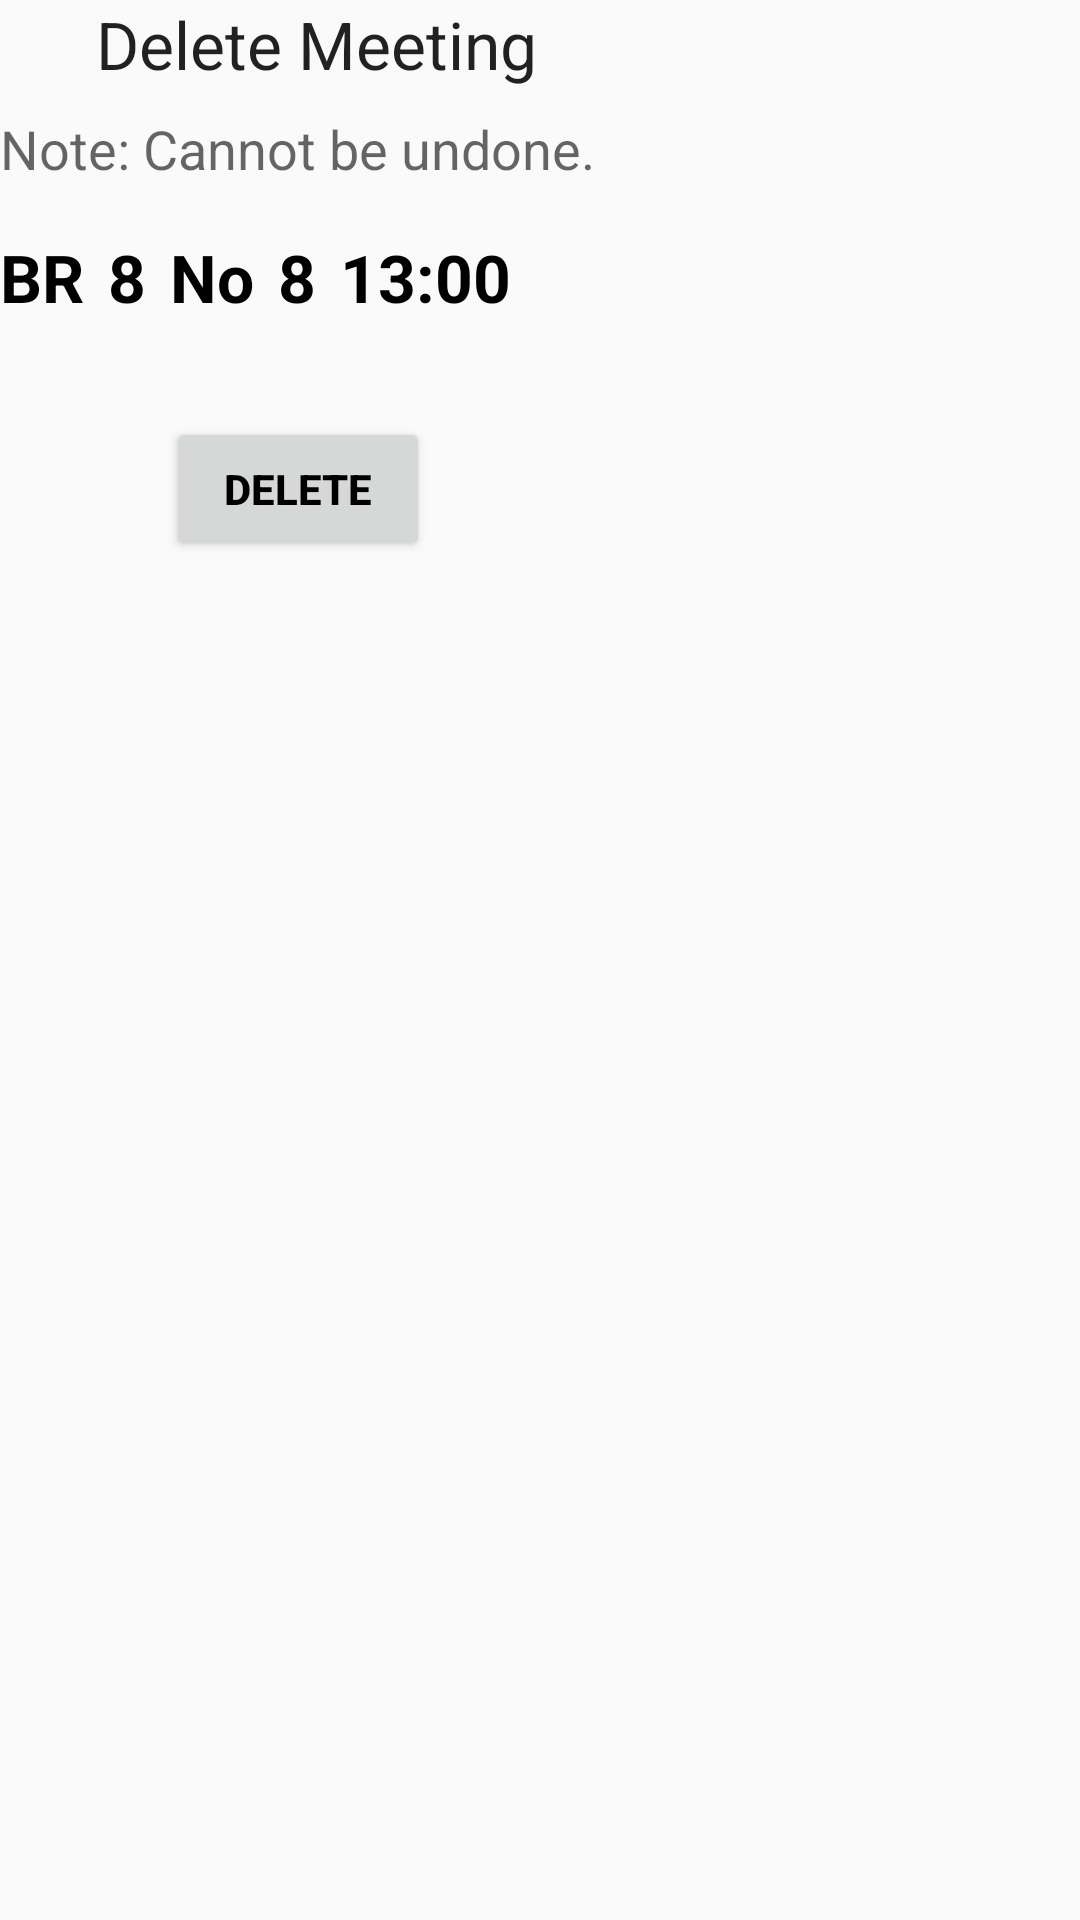

The Android layout XML behind this screen, and the referenced resources:
<!-- AndroidManifest.xml: application theme AppTheme.NoActionBar -->
<!-- res/layout/fragment_delete.xml -->
<?xml version="1.0" encoding="utf-8"?>
<android.support.constraint.ConstraintLayout
    xmlns:android="http://schemas.android.com/apk/res/android"
    xmlns:app="http://schemas.android.com/apk/res-auto"
    xmlns:tools="http://schemas.android.com/tools"
    android:id="@+id/dialog_delete_constraintLayout"
    android:layout_width="wrap_content"
    android:layout_height="wrap_content"
    android:layout_gravity="center_horizontal">

    <ImageView
        android:layout_width="wrap_content"
        android:layout_height="wrap_content"
        android:id="@+id/iv_dialog_delete_title"
        android:background="@drawable/ic_warning_black_24dp"
        app:layout_constraintLeft_toLeftOf="parent"
        app:layout_constraintTop_toTopOf="parent"/>

    <TextView
        android:text="Delete Meeting"
        android:layout_width="wrap_content"
        android:layout_height="wrap_content"
        android:id="@+id/tv_dialog_delete_title"
        app:layout_constraintLeft_toRightOf="@+id/iv_dialog_delete_title"
        android:layout_marginStart="32dp"
        android:textAppearance="@android:style/TextAppearance.Material.Large"
        tools:layout_editor_absoluteY="0dp" />

    <TextView
        android:gravity="center_vertical|center_horizontal"
        android:text="Note: Cannot be undone."
        android:layout_width="0dp"
        android:layout_height="wrap_content"
        android:id="@+id/tvCaution"
        app:layout_constraintLeft_toLeftOf="@+id/iv_dialog_delete_title"
        android:textAppearance="@android:style/TextAppearance.Material.Medium"
        app:layout_constraintTop_toBottomOf="@+id/tv_dialog_delete_title"
        android:layout_marginTop="8dp" />

    <TextView
        android:gravity="center_vertical|center_horizontal"
        android:text="BR"
        android:layout_width="0dp"
        android:layout_height="wrap_content"
        android:id="@+id/tvRaceCodes"
        android:textAppearance="@android:style/TextAppearance.Material.Large"
        android:textColor="#000000"
        android:textStyle="bold"
        app:layout_constraintTop_toBottomOf="@+id/tvCaution"
        android:layout_marginTop="16dp"
        tools:layout_editor_absoluteX="0dp" />

    <TextView
        android:gravity="center_vertical|center_horizontal"
        android:text="No"
        android:layout_width="0dp"
        android:layout_height="wrap_content"
        android:id="@+id/tvRaceNoText"
        android:textAppearance="@android:style/TextAppearance.Material.Large"
        android:textColor="#000000"
        android:textStyle="bold"
        android:layout_marginStart="8dp"
        app:layout_constraintLeft_toRightOf="@+id/tvRaceNo"
        app:layout_constraintBaseline_toBaselineOf="@+id/tvRaceCodes" />

    <TextView
        android:gravity="center_vertical|center_horizontal"
        android:text="8"
        android:layout_width="0dp"
        android:layout_height="wrap_content"
        android:id="@+id/tvRaceNo"
        android:textAppearance="@android:style/TextAppearance.Material.Large"
        android:textColor="#000000"
        android:textStyle="bold"
        android:layout_marginStart="8dp"
        app:layout_constraintLeft_toRightOf="@+id/tvRaceCodes"
        app:layout_constraintBaseline_toBaselineOf="@+id/tvRaceCodes" />

    <TextView
        android:gravity="center_vertical|center_horizontal"
        android:text="8"
        android:layout_width="0dp"
        android:layout_height="wrap_content"
        android:id="@+id/tvRaceSel"
        android:textAppearance="@android:style/TextAppearance.Material.Large"
        android:textColor="#000000"
        android:textStyle="bold"
        android:layout_marginStart="8dp"
        app:layout_constraintLeft_toRightOf="@+id/tvRaceNoText"
        app:layout_constraintBaseline_toBaselineOf="@+id/tvRaceCodes" />

    <TextView
        android:gravity="center_vertical|center_horizontal"
        android:text="13:00"
        android:layout_width="0dp"
        android:layout_height="wrap_content"
        android:id="@+id/tvRaceTime"
        android:textAppearance="@android:style/TextAppearance.Material.Large"
        android:textColor="#000000"
        android:textStyle="bold"
        android:layout_marginStart="8dp"
        app:layout_constraintLeft_toRightOf="@+id/tvRaceSel"
        app:layout_constraintBaseline_toBaselineOf="@+id/tvRaceNoText" />

    <Button
        android:text="Delete"
        android:layout_width="wrap_content"
        android:layout_height="wrap_content"
        android:id="@+id/btn_delete"
        android:textColor="#000000"
        android:textStyle="bold"
        app:layout_constraintLeft_toLeftOf="@+id/tvCaution"
        app:layout_constraintRight_toRightOf="@+id/tvCaution"
        android:layout_marginTop="32dp"
        app:layout_constraintTop_toBottomOf="@+id/tvRaceNoText" />

</android.support.constraint.ConstraintLayout>
<!-- resources referenced by this layout -->
<resources>
  <style name="AppTheme.NoActionBar">
          <item name="windowActionBar">false</item>
          <item name="windowNoTitle">true</item>
          <item name="android:windowDrawsSystemBarBackgrounds">true</item>
          <item name="android:statusBarColor">@android:color/transparent</item>
      </style>
</resources>
